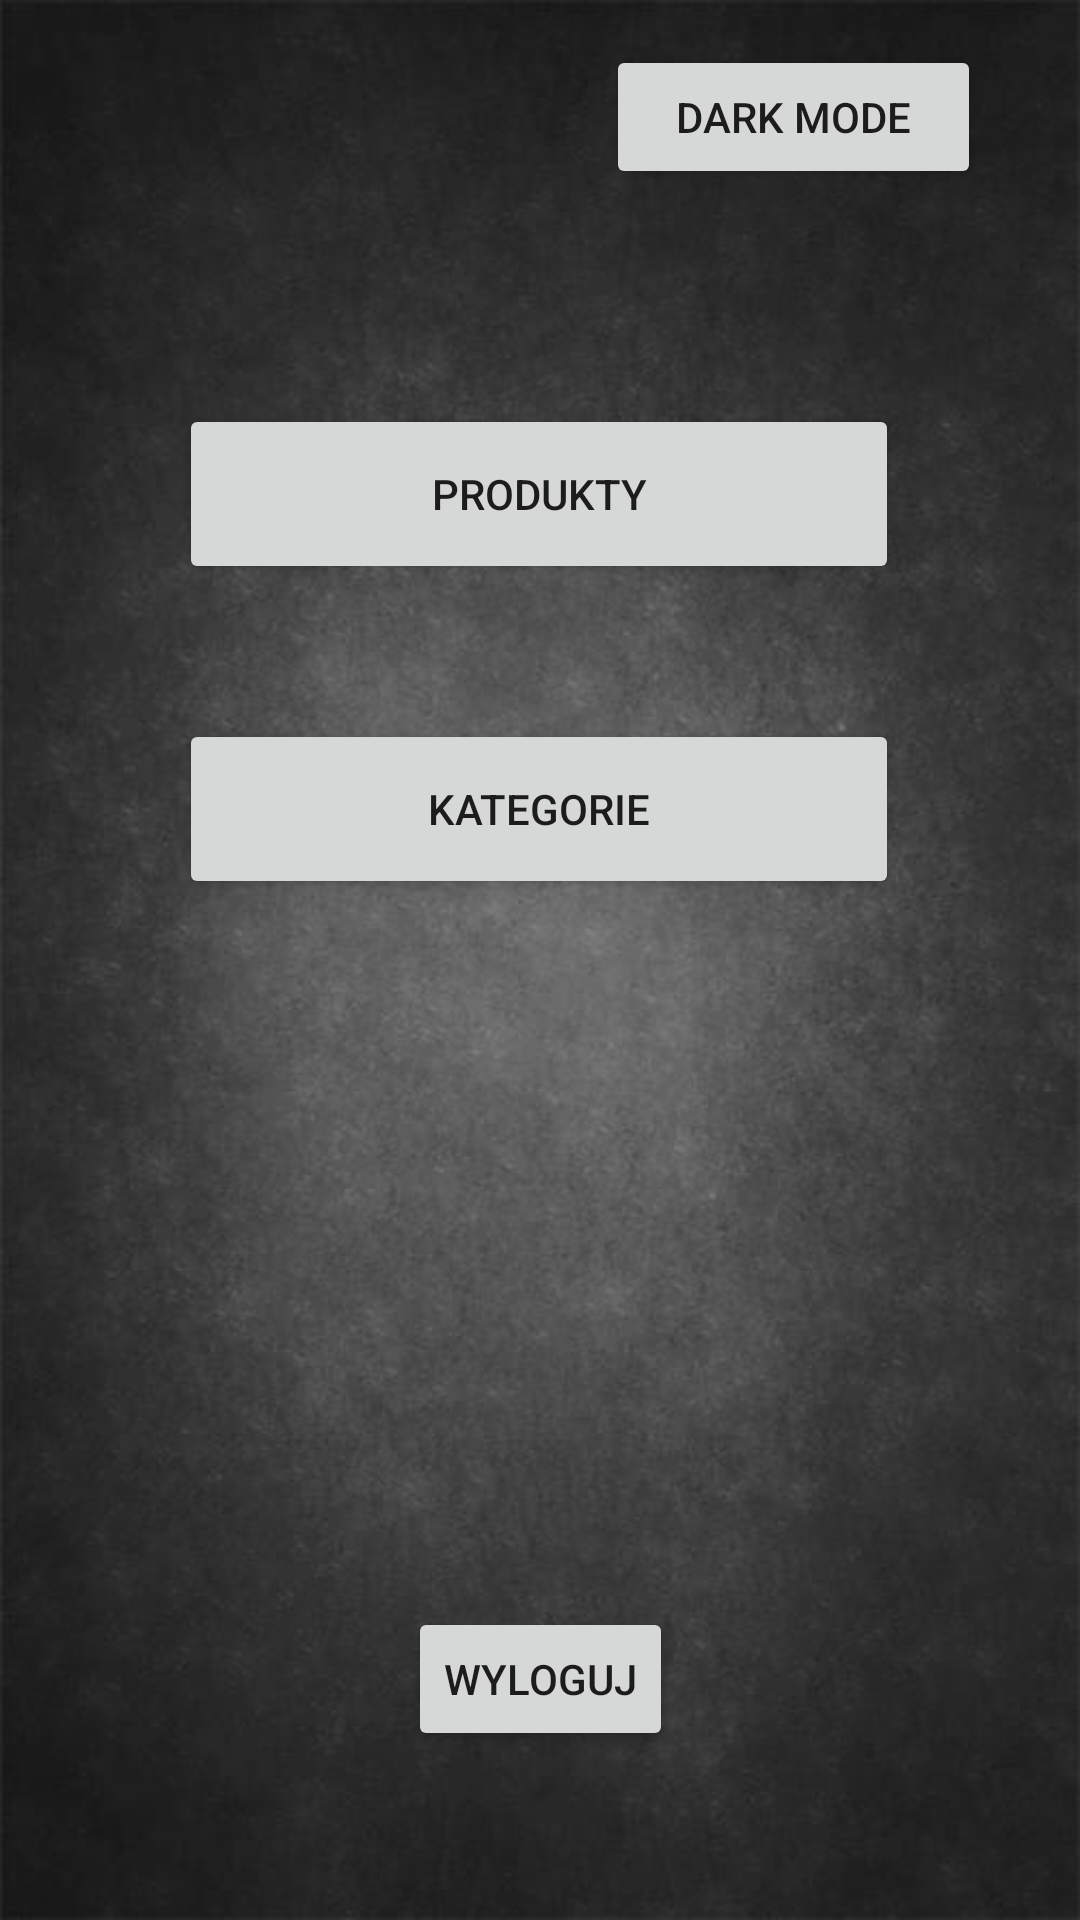

Layout XML and referenced resources for this Android screen:
<!-- AndroidManifest.xml: application theme Theme.AplikacjaGorska -->
<!-- res/layout/activity_main.xml -->
<?xml version="1.0" encoding="utf-8"?>
<androidx.constraintlayout.widget.ConstraintLayout xmlns:android="http://schemas.android.com/apk/res/android"
    xmlns:app="http://schemas.android.com/apk/res-auto"
    xmlns:tools="http://schemas.android.com/tools"
    android:layout_width="match_parent"
    android:layout_height="match_parent"
    android:background="@drawable/tlo"
    tools:context=".MainActivity"

    >

    <Button
        android:id="@+id/kier_geo"
        android:layout_width="240dp"
        android:layout_height="60dp"
        android:layout_marginStart="85dp"
        android:layout_marginTop="250dp"
        android:layout_marginEnd="86dp"
        android:text="@string/kat_nach"
        app:layout_constraintBottom_toTopOf="@+id/kat_nach"
        app:layout_constraintEnd_toEndOf="parent"
        app:layout_constraintStart_toStartOf="parent"
        app:layout_constraintTop_toTopOf="parent" />

    <Button
        android:id="@+id/kat_nach"
        android:layout_width="240dp"
        android:layout_height="60dp"
        android:layout_marginStart="85dp"
        android:layout_marginTop="45dp"
        android:layout_marginEnd="86dp"
        android:layout_marginBottom="196dp"
        android:text="@string/kier_geo"
        app:layout_constraintBottom_toTopOf="@+id/logout"
        app:layout_constraintEnd_toEndOf="parent"
        app:layout_constraintStart_toStartOf="parent"
        app:layout_constraintTop_toBottomOf="@+id/kier_geo" />

    <Button
        android:id="@+id/logout"
        android:layout_width="wrap_content"
        android:layout_height="wrap_content"
        android:layout_marginStart="153dp"
        android:layout_marginTop="40dp"
        android:layout_marginEnd="153dp"
        android:layout_marginBottom="172dp"
        android:text="@string/logout"
        app:layout_constraintBottom_toBottomOf="parent"
        app:layout_constraintEnd_toEndOf="parent"
        app:layout_constraintStart_toStartOf="parent"
        app:layout_constraintTop_toBottomOf="@+id/kat_nach" />

    <Button
        android:id="@+id/dark1"
        android:layout_width="125dp"
        android:layout_height="48dp"
        android:layout_marginStart="202dp"
        android:layout_marginTop="15dp"
        android:text="@string/dark"
        app:layout_constraintStart_toStartOf="parent"
        app:layout_constraintTop_toTopOf="parent" />


</androidx.constraintlayout.widget.ConstraintLayout>
<!-- resources referenced by this layout -->
<resources>
  <!-- drawable tlo: jpg bitmap (drawable, 29698 bytes) -->
  <string name="dark">dark mode</string>
  <string name="kat_nach">Produkty</string>
  <string name="kier_geo">Kategorie</string>
  <string name="logout">Wyloguj</string>
  <style name="Theme.AplikacjaGorska" parent="Theme.MaterialComponents.DayNight.DarkActionBar">
          
          <item name="colorPrimary">@color/purple_500</item>
          <item name="colorPrimaryVariant">@color/purple_700</item>
          <item name="colorOnPrimary">@color/white</item>
          
          <item name="colorSecondary">@color/teal_200</item>
          <item name="colorSecondaryVariant">@color/teal_700</item>
          <item name="colorOnSecondary">@color/black</item>
          
          <item name="android:statusBarColor" tools:targetApi="l">?attr/colorPrimaryVariant</item>
          
      </style>
  <color name="purple_500">#808080</color>
  <color name="purple_700">#FF3700B3</color>
  <color name="white">#FFFFFFFF</color>
  <color name="teal_200">#FF03DAC5</color>
  <color name="teal_700">#FF018786</color>
  <color name="black">#FF000000</color>
</resources>
